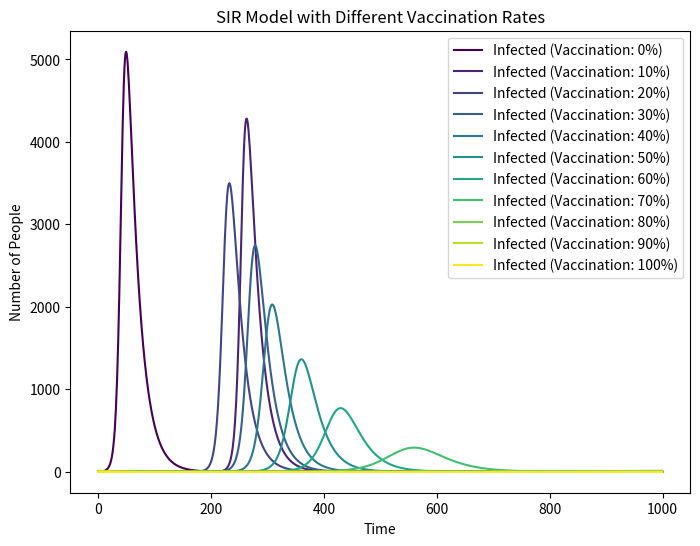

Here is the Python script that generated this plot:
import numpy as np
import matplotlib.pyplot as plt
from matplotlib import cm
#import useful libraries

N = 10000 #Total people
I = 1 #Infected people initially
R = 0 #Resistant people initially
#create the variables
beta = 0.3 #define infection rate
gamma = 0.05 #define recovery rate

vaccination_rates = np.linspace(0, 1, 11)  # From 0% to 100% in 11 steps
#vaccination_rates = np.arange(0, 1.1, 0.1)  # From 10% to 100% in steps of 10%
#vaccination_rates = [0, 0.1, 0.2, 0.3, 0.4, 0.5, 0.6, 0.7, 0.8, 0.9, 1.0]
#define the vaccination rates from 0% to 100%
arrays_s = {rate: [] for rate in vaccination_rates}
arrays_i = {rate: [] for rate in vaccination_rates}
arrays_r = {rate: [] for rate in vaccination_rates}
#initialise the arrays to store S, I and R

for rate in vaccination_rates:
    V = int ((N - I) * rate)
    # Calculate the initial number of susceptible people
    S = N - I - V
    #define vaccinated people as rate * population
    
    # Run the model for 1000 time steps
    for t in range(1000):
        # Calculate the number of new infections
        new_I = S * I / N * beta

        # Update the number of susceptible and infected people
        S -= new_I
        I += new_I
        
        # Calculate the number of new recoveries
        new_R = I * gamma
        
        # Update the number of infected and recovered people
        I -= new_R
        R += new_R
        
        # Record the number of people at each time point
        arrays_s[rate].append(S)
        arrays_i[rate].append(I)
        arrays_r[rate].append(R)

# Plot the model results for each vaccination rate
plt.figure(figsize=(8, 6), dpi=150)

# Plot each curve with a different color from the colormap
for rate, array_i in arrays_i.items():
    # Get color from the colormap based on the vaccination rate
    plt.plot(array_i, label=f'Infected (Vaccination: {int(rate*100)}%)', color=cm.viridis(rate), linestyle='-')

plt.xlabel('Time')
plt.ylabel('Number of People')
plt.title('SIR Model with Different Vaccination Rates')
plt.legend()
plt.show()
# show the plot
'''
plt.savefig("SIR_model.png", format='png')
#save the plot as SIR_model.png
'''